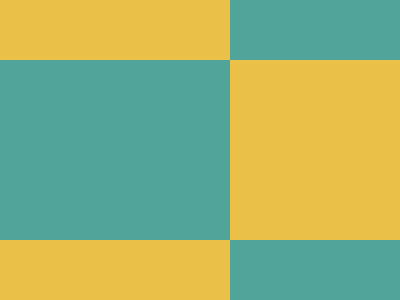

Write the HTML and CSS that draws this image.

<p id='a'><p id='b'><p id='c'><style>*{background:#51A499;margin:0;position:absolute}p{background:#EAC049}#a,#c {width: 230;height: 60}#c{top:240}#b{left:230;top:60;height:180;width:170}</style>